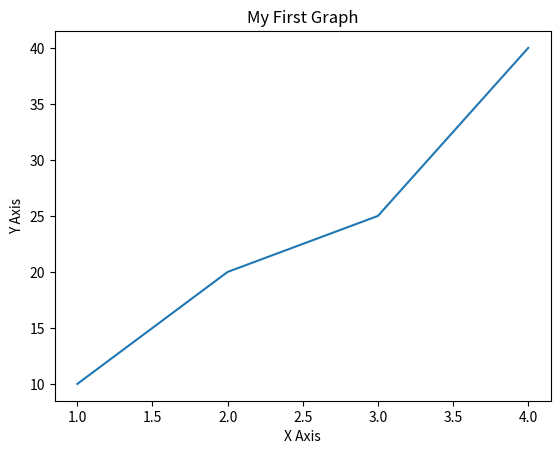

Generate this figure with matplotlib:
import matplotlib.pyplot as plt

# plt.plot([1,2,3], [2,4,6])

# plt.show()

x = [1, 2, 3, 4]
y = [10, 20, 25, 40]

plt.plot(x, y)

plt.title("My First Graph")
plt.xlabel("X Axis")
plt.ylabel("Y Axis")

plt.show()
